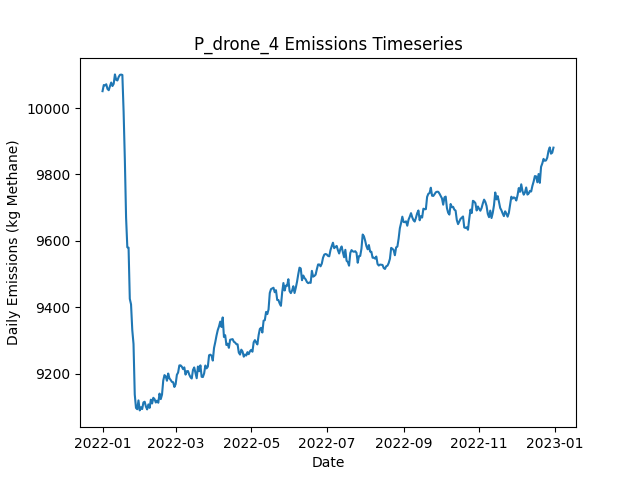

Values plotted in this chart, from the file beside it:
Date, Daily Emissions (Kg Methane), Daily Mitigable Emissions (Kg Methane), Daily Non-Mitigable Emissions (Kg Methan…, Daily Cost ($), Active Leaks, New Leaks, Leaks Repaired, Leaks Naturally Repaired, Leaks Tagged, Daily Repair Cost ($), Daily Natural Repair Cost ($), drone Deployment Cost ($), drone Sites flagged for Follow-Up, drone Leaks tagged for repair, drone Sites Visited, drone Travel Time (Minutes), drone Survey Time (Minutes), OGI_FU Deployment Cost ($), OGI_FU Sites flagged for Follow-Up, OGI_FU Leaks tagged for repair, OGI_FU Sites Visited, OGI_FU Travel Time (Minutes), OGI_FU Survey Time (Minutes)
2022-01-01, 10051, 6820, 3231, 500, 3640, 3661, 0, 16, 0.00000, 0.00000, 3200, 500, 0, , 9, 300, 180, 0.00000, , 0, 0, 0, 0
2022-01-02, 10069, 6846, 3223, 500, 3644, 10, 0, 3, 0.00000, 0.00000, 600, 500, 0, , 9, 300, 180, 0.00000, , 0, 0, 0, 0
2022-01-03, 10068, 6866, 3202, 1000, 3639, 14, 0, 10, 33, 0.00000, 2000, 500, 1, , 9, 300, 180, 500, , 33, 1, 30, 120
2022-01-04, 10072, 6878, 3193, 1500, 3646, 20, 0, 9, 42, 0.00000, 1800, 500, 2, , 9, 300, 180, 1000, , 42, 2, 60, 240
2022-01-05, 10058, 6863, 3195, 1500, 3645, 8, 0, 7, 43, 0.00000, 1400, 500, 2, , 9, 300, 180, 1000, , 43, 2, 60, 240
2022-01-06, 10054, 6858, 3196, 1000, 3646, 12, 0, 9, 18, 0.00000, 1800, 500, 1, , 9, 300, 180, 500, , 18, 1, 30, 120
2022-01-07, 10066, 6853, 3213, 500, 3646, 11, 0, 9, 0.00000, 0.00000, 1800, 500, 0, , 9, 300, 180, 0.00000, , 0, 0, 0, 0
2022-01-08, 10077, 6857, 3220, 1500, 3657, 21, 0, 6, 40, 0.00000, 1200, 500, 2, , 9, 300, 180, 1000, , 40, 2, 60, 240
2022-01-09, 10066, 6852, 3214, 500, 3655, 10, 0, 6, 0.00000, 0.00000, 1200, 500, 0, , 9, 300, 180, 0.00000, , 0, 0, 0, 0
2022-01-10, 10073, 6861, 3212, 1000, 3655, 10, 0, 8, 25, 0.00000, 1600, 500, 1, , 9, 300, 180, 500, , 25, 1, 30, 120
2022-01-11, 10101, 6878, 3224, 1000, 3664, 18, 0, 6, 24, 0.00000, 1200, 500, 1, , 9, 300, 180, 500, , 24, 1, 30, 120
2022-01-12, 10085, 6868, 3217, 1500, 3662, 11, 0, 8, 48, 0.00000, 1600, 500, 2, , 1, 30, 20, 1000, , 48, 2, 60, 240
2022-01-13, 10083, 6865, 3218, 0.00000, 3666, 12, 0, 7, 0.00000, 0.00000, 1400, 0.00000, 0, , 0, 0, 0, 0.00000, , 0, 0, 0, 0
2022-01-14, 10093, 6874, 3219, 0.00000, 3669, 9, 0, 5, 0.00000, 0.00000, 1000, 0.00000, 0, , 0, 0, 0, 0.00000, , 0, 0, 0, 0
2022-01-15, 10100, 6880, 3220, 0.00000, 3670, 7, 0, 2, 0.00000, 0.00000, 400, 0.00000, 0, , 0, 0, 0, 0.00000, , 0, 0, 0, 0
2022-01-16, 10101, 6887, 3214, 0.00000, 3673, 9, 0, 4, 0.00000, 0.00000, 800, 0.00000, 0, , 0, 0, 0, 0.00000, , 0, 0, 0, 0
2022-01-17, 10100, 6878, 3222, 0.00000, 3671, 5, 0, 5, 0.00000, 0.00000, 1000, 0.00000, 0, , 0, 0, 0, 0.00000, , 0, 0, 0, 0
2022-01-18, 9989, 6761, 3228, 6200, 3642, 11, 31, 7, 0.00000, 6200, 1400, 0.00000, 0, , 0, 0, 0, 0.00000, , 0, 0, 0, 0
2022-01-19, 9845, 6629, 3216, 7600, 3603, 13, 38, 7, 0.00000, 7600, 1400, 0.00000, 0, , 0, 0, 0, 0.00000, , 0, 0, 0, 0
2022-01-20, 9670, 6451, 3219, 8200, 3559, 7, 41, 6, 0.00000, 8200, 1200, 0.00000, 0, , 0, 0, 0, 0.00000, , 0, 0, 0, 0
2022-01-21, 9580, 6379, 3201, 3200, 3533, 4, 16, 10, 0.00000, 3200, 2000, 0.00000, 0, , 0, 0, 0, 0.00000, , 0, 0, 0, 0
2022-01-22, 9579, 6396, 3183, 0.00000, 3533, 10, 0, 6, 0.00000, 0.00000, 1200, 0.00000, 0, , 0, 0, 0, 0.00000, , 0, 0, 0, 0
2022-01-23, 9425, 6260, 3165, 7600, 3494, 10, 38, 7, 0.00000, 7600, 1400, 0.00000, 0, , 0, 0, 0, 0.00000, , 0, 0, 0, 0
2022-01-24, 9408, 6245, 3163, 0.00000, 3490, 8, 0, 7, 0.00000, 0.00000, 1400, 0.00000, 0, , 0, 0, 0, 0.00000, , 0, 0, 0, 0
2022-01-25, 9331, 6152, 3179, 4600, 3472, 14, 23, 8, 0.00000, 4600, 1600, 0.00000, 0, , 0, 0, 0, 0.00000, , 0, 0, 0, 0
2022-01-26, 9289, 6097, 3192, 4600, 3454, 13, 23, 5, 0.00000, 4600, 1000, 0.00000, 0, , 0, 0, 0, 0.00000, , 0, 0, 0, 0
2022-01-27, 9137, 5941, 3196, 9200, 3408, 4, 46, 3, 0.00000, 9200, 600, 0.00000, 0, , 0, 0, 0, 0.00000, , 0, 0, 0, 0
2022-01-28, 9096, 5917, 3179, 0.00000, 3402, 10, 0, 13, 0.00000, 0.00000, 2600, 0.00000, 0, , 0, 0, 0, 0.00000, , 0, 0, 0, 0
2022-01-29, 9092, 5926, 3166, 0.00000, 3399, 11, 0, 9, 0.00000, 0.00000, 1800, 0.00000, 0, , 0, 0, 0, 0.00000, , 0, 0, 0, 0
2022-01-30, 9119, 5944, 3175, 0.00000, 3402, 13, 0, 5, 0.00000, 0.00000, 1000, 0.00000, 0, , 0, 0, 0, 0.00000, , 0, 0, 0, 0
2022-01-31, 9089, 5916, 3173, 0.00000, 3389, 6, 0, 14, 0.00000, 0.00000, 2800, 0.00000, 0, , 0, 0, 0, 0.00000, , 0, 0, 0, 0
2022-02-01, 9098, 5917, 3181, 0.00000, 3393, 11, 0, 3, 0.00000, 0.00000, 600, 0.00000, 0, , 0, 0, 0, 0.00000, , 0, 0, 0, 0
2022-02-02, 9093, 5917, 3176, 0.00000, 3385, 5, 0, 8, 0.00000, 0.00000, 1600, 0.00000, 0, , 0, 0, 0, 0.00000, , 0, 0, 0, 0
2022-02-03, 9113, 5940, 3173, 0.00000, 3390, 11, 0, 4, 0.00000, 0.00000, 800, 0.00000, 0, , 0, 0, 0, 0.00000, , 0, 0, 0, 0
2022-02-04, 9115, 5940, 3175, 0.00000, 3392, 10, 0, 5, 0.00000, 0.00000, 1000, 0.00000, 0, , 0, 0, 0, 0.00000, , 0, 0, 0, 0
2022-02-05, 9100, 5933, 3167, 0.00000, 3386, 3, 0, 6, 0.00000, 0.00000, 1200, 0.00000, 0, , 0, 0, 0, 0.00000, , 0, 0, 0, 0
2022-02-06, 9092, 5923, 3168, 0.00000, 3386, 10, 0, 9, 0.00000, 0.00000, 1800, 0.00000, 0, , 0, 0, 0, 0.00000, , 0, 0, 0, 0
2022-02-07, 9107, 5927, 3180, 0.00000, 3395, 12, 0, 2, 0.00000, 0.00000, 400, 0.00000, 0, , 0, 0, 0, 0.00000, , 0, 0, 0, 0
2022-02-08, 9096, 5918, 3178, 0.00000, 3389, 8, 0, 11, 0.00000, 0.00000, 2200, 0.00000, 0, , 0, 0, 0, 0.00000, , 0, 0, 0, 0
2022-02-09, 9121, 5936, 3185, 0.00000, 3396, 16, 0, 6, 0.00000, 0.00000, 1200, 0.00000, 0, , 0, 0, 0, 0.00000, , 0, 0, 0, 0
2022-02-10, 9110, 5925, 3184, 0.00000, 3392, 6, 0, 8, 0.00000, 0.00000, 1600, 0.00000, 0, , 0, 0, 0, 0.00000, , 0, 0, 0, 0
2022-02-11, 9127, 5950, 3177, 0.00000, 3395, 12, 0, 4, 0.00000, 0.00000, 800, 0.00000, 0, , 0, 0, 0, 0.00000, , 0, 0, 0, 0
2022-02-12, 9123, 5938, 3185, 0.00000, 3392, 6, 0, 8, 0.00000, 0.00000, 1600, 0.00000, 0, , 0, 0, 0, 0.00000, , 0, 0, 0, 0
2022-02-13, 9113, 5937, 3175, 0.00000, 3395, 12, 0, 5, 0.00000, 0.00000, 1000, 0.00000, 0, , 0, 0, 0, 0.00000, , 0, 0, 0, 0
2022-02-14, 9118, 5944, 3174, 0.00000, 3398, 12, 0, 5, 0.00000, 0.00000, 1000, 0.00000, 0, , 0, 0, 0, 0.00000, , 0, 0, 0, 0
2022-02-15, 9112, 5954, 3158, 0.00000, 3398, 9, 0, 4, 0.00000, 0.00000, 800, 0.00000, 0, , 0, 0, 0, 0.00000, , 0, 0, 0, 0
2022-02-16, 9139, 5966, 3174, 0.00000, 3406, 14, 0, 3, 0.00000, 0.00000, 600, 0.00000, 0, , 0, 0, 0, 0.00000, , 0, 0, 0, 0
2022-02-17, 9123, 5973, 3149, 0.00000, 3404, 9, 0, 5, 0.00000, 0.00000, 1000, 0.00000, 0, , 0, 0, 0, 0.00000, , 0, 0, 0, 0
2022-02-18, 9136, 5977, 3159, 0.00000, 3405, 10, 0, 6, 0.00000, 0.00000, 1200, 0.00000, 0, , 0, 0, 0, 0.00000, , 0, 0, 0, 0
2022-02-19, 9179, 6011, 3168, 0.00000, 3421, 21, 0, 3, 0.00000, 0.00000, 600, 0.00000, 0, , 0, 0, 0, 0.00000, , 0, 0, 0, 0
2022-02-20, 9195, 6016, 3179, 0.00000, 3428, 14, 0, 5, 0.00000, 0.00000, 1000, 0.00000, 0, , 0, 0, 0, 0.00000, , 0, 0, 0, 0
2022-02-21, 9192, 6019, 3173, 0.00000, 3428, 7, 0, 4, 0.00000, 0.00000, 800, 0.00000, 0, , 0, 0, 0, 0.00000, , 0, 0, 0, 0
2022-02-22, 9178, 6026, 3152, 0.00000, 3424, 11, 0, 9, 0.00000, 0.00000, 1800, 0.00000, 0, , 0, 0, 0, 0.00000, , 0, 0, 0, 0
2022-02-23, 9200, 6036, 3164, 0.00000, 3426, 10, 0, 7, 0.00000, 0.00000, 1400, 0.00000, 0, , 0, 0, 0, 0.00000, , 0, 0, 0, 0
2022-02-24, 9185, 6030, 3155, 0.00000, 3424, 7, 0, 5, 0.00000, 0.00000, 1000, 0.00000, 0, , 0, 0, 0, 0.00000, , 0, 0, 0, 0
2022-02-25, 9180, 6032, 3148, 0.00000, 3425, 13, 0, 7, 0.00000, 0.00000, 1400, 0.00000, 0, , 0, 0, 0, 0.00000, , 0, 0, 0, 0
2022-02-26, 9175, 6025, 3149, 0.00000, 3424, 11, 0, 9, 0.00000, 0.00000, 1800, 0.00000, 0, , 0, 0, 0, 0.00000, , 0, 0, 0, 0
2022-02-27, 9174, 6022, 3152, 0.00000, 3421, 7, 0, 5, 0.00000, 0.00000, 1000, 0.00000, 0, , 0, 0, 0, 0.00000, , 0, 0, 0, 0
2022-02-28, 9159, 6019, 3141, 0.00000, 3416, 5, 0, 6, 0.00000, 0.00000, 1200, 0.00000, 0, , 0, 0, 0, 0.00000, , 0, 0, 0, 0
2022-03-01, 9168, 6026, 3142, 0.00000, 3417, 8, 0, 5, 0.00000, 0.00000, 1000, 0.00000, 0, , 0, 0, 0, 0.00000, , 0, 0, 0, 0
... 305 more rows
